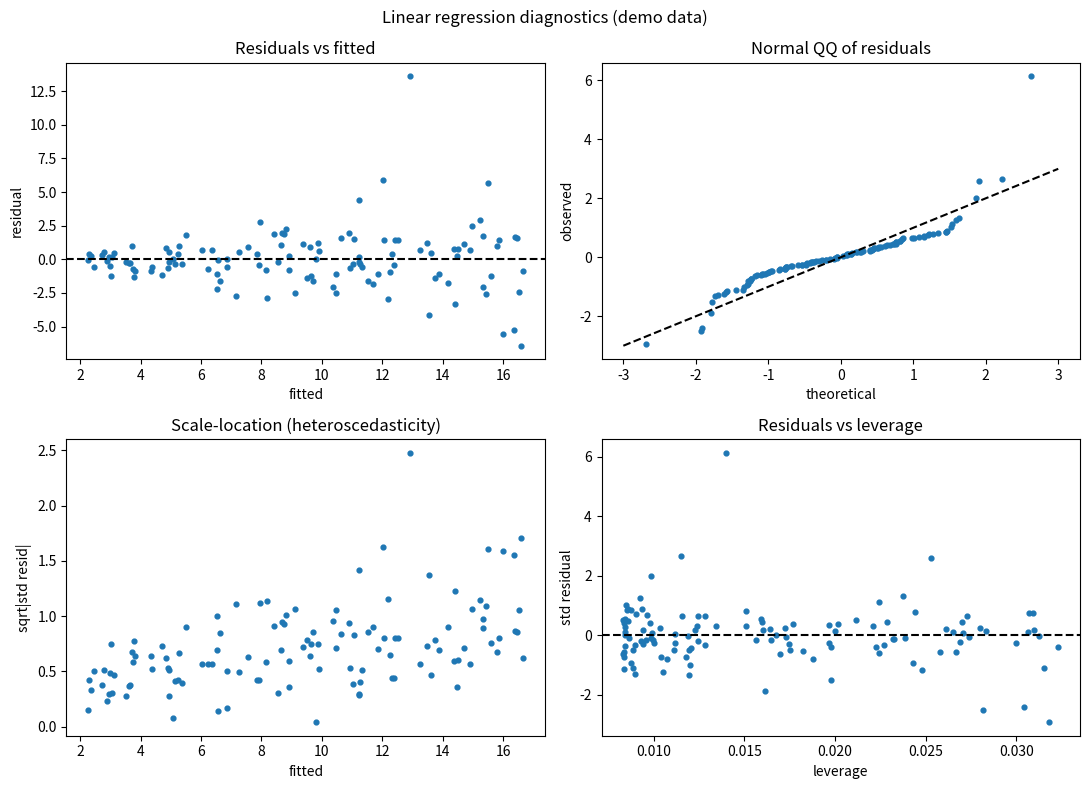

Generate this figure with matplotlib:
import os, numpy as np, matplotlib; matplotlib.use("Agg")
import matplotlib.pyplot as plt
os.makedirs("figures", exist_ok=True); os.makedirs("results", exist_ok=True)
rng = np.random.default_rng(2); n = 120
x = rng.uniform(0, 10, n)
y = 2 + 1.5*x + rng.normal(0, 0.4 + 0.25*x, n)   # heteroscedastic noise
y[5] += 12                                        # one outlier
X = np.column_stack([np.ones(n), x])
beta = np.linalg.lstsq(X, y, rcond=None)[0]
fit = X @ beta; resid = y - fit
H = X @ np.linalg.inv(X.T @ X) @ X.T; lev = np.diag(H)
s = resid.std(ddof=2); std_resid = resid / (s * np.sqrt(1 - lev))
theo = np.sort(rng.standard_normal(n))            # Monte-Carlo normal quantiles for QQ
fig, ax = plt.subplots(2, 2, figsize=(11, 8))
ax[0,0].scatter(fit, resid, s=12); ax[0,0].axhline(0, c="k", ls="--"); ax[0,0].set_title("Residuals vs fitted"); ax[0,0].set_xlabel("fitted"); ax[0,0].set_ylabel("residual")
ax[0,1].scatter(theo, np.sort(std_resid), s=12); ax[0,1].plot([-3,3],[-3,3],"k--"); ax[0,1].set_title("Normal QQ of residuals"); ax[0,1].set_xlabel("theoretical"); ax[0,1].set_ylabel("observed")
ax[1,0].scatter(fit, np.sqrt(np.abs(std_resid)), s=12); ax[1,0].set_title("Scale-location (heteroscedasticity)"); ax[1,0].set_xlabel("fitted"); ax[1,0].set_ylabel("sqrt|std resid|")
ax[1,1].scatter(lev, std_resid, s=12); ax[1,1].axhline(0, c="k", ls="--"); ax[1,1].set_title("Residuals vs leverage"); ax[1,1].set_xlabel("leverage"); ax[1,1].set_ylabel("std residual")
fig.suptitle("Linear regression diagnostics (demo data)"); fig.tight_layout(); fig.savefig("figures/demo.png", dpi=140)
open("results/summary.csv","w").write(f"intercept,{beta[0]:.3f}\nslope,{beta[1]:.3f}\nmax_leverage,{lev.max():.3f}\n")
print(f"beta={beta.round(2)}"); print("ok")
